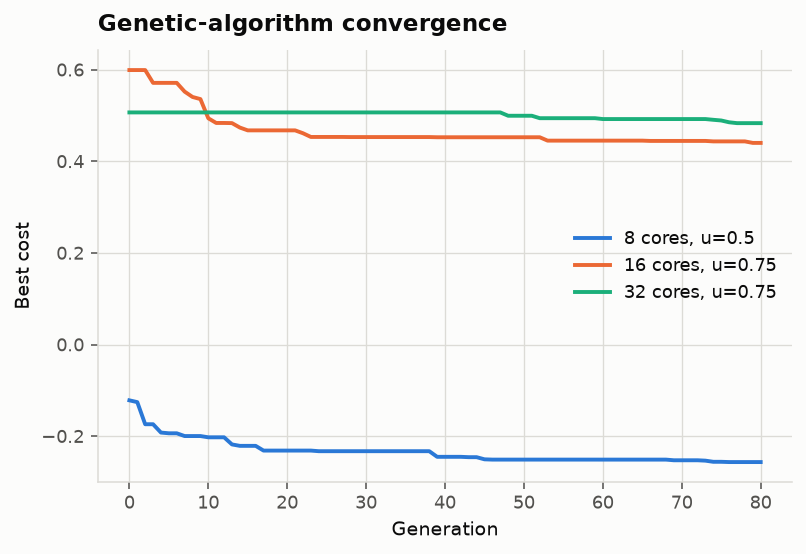

The file beside this chart, header and first rows:
config, generation, best_cost
8 cores, u=0.5, 0, -0.1216
8 cores, u=0.5, 1, -0.1255
8 cores, u=0.5, 2, -0.1738
8 cores, u=0.5, 3, -0.1738
8 cores, u=0.5, 4, -0.192
8 cores, u=0.5, 5, -0.1936
8 cores, u=0.5, 6, -0.1936
8 cores, u=0.5, 7, -0.1996
8 cores, u=0.5, 8, -0.1996
8 cores, u=0.5, 9, -0.1996
8 cores, u=0.5, 10, -0.2023
8 cores, u=0.5, 11, -0.2023
8 cores, u=0.5, 12, -0.2023
8 cores, u=0.5, 13, -0.2179
8 cores, u=0.5, 14, -0.221
8 cores, u=0.5, 15, -0.221
8 cores, u=0.5, 16, -0.221
8 cores, u=0.5, 17, -0.2313
8 cores, u=0.5, 18, -0.2313
8 cores, u=0.5, 19, -0.2313
8 cores, u=0.5, 20, -0.2313
8 cores, u=0.5, 21, -0.2313
8 cores, u=0.5, 22, -0.2313
8 cores, u=0.5, 23, -0.2313
8 cores, u=0.5, 24, -0.2327
8 cores, u=0.5, 25, -0.2327
8 cores, u=0.5, 26, -0.2327
8 cores, u=0.5, 27, -0.2327
8 cores, u=0.5, 28, -0.2327
8 cores, u=0.5, 29, -0.2327
8 cores, u=0.5, 30, -0.2327
8 cores, u=0.5, 31, -0.2327
8 cores, u=0.5, 32, -0.2327
8 cores, u=0.5, 33, -0.2327
8 cores, u=0.5, 34, -0.2327
8 cores, u=0.5, 35, -0.2327
8 cores, u=0.5, 36, -0.2327
8 cores, u=0.5, 37, -0.2327
8 cores, u=0.5, 38, -0.2327
8 cores, u=0.5, 39, -0.2449
8 cores, u=0.5, 40, -0.2449
8 cores, u=0.5, 41, -0.2449
8 cores, u=0.5, 42, -0.2449
8 cores, u=0.5, 43, -0.2457
8 cores, u=0.5, 44, -0.2457
8 cores, u=0.5, 45, -0.2504
8 cores, u=0.5, 46, -0.251
8 cores, u=0.5, 47, -0.251
8 cores, u=0.5, 48, -0.251
8 cores, u=0.5, 49, -0.251
8 cores, u=0.5, 50, -0.251
8 cores, u=0.5, 51, -0.251
8 cores, u=0.5, 52, -0.251
8 cores, u=0.5, 53, -0.251
8 cores, u=0.5, 54, -0.251
8 cores, u=0.5, 55, -0.251
8 cores, u=0.5, 56, -0.251
8 cores, u=0.5, 57, -0.251
8 cores, u=0.5, 58, -0.251
8 cores, u=0.5, 59, -0.251
... 183 more rows
